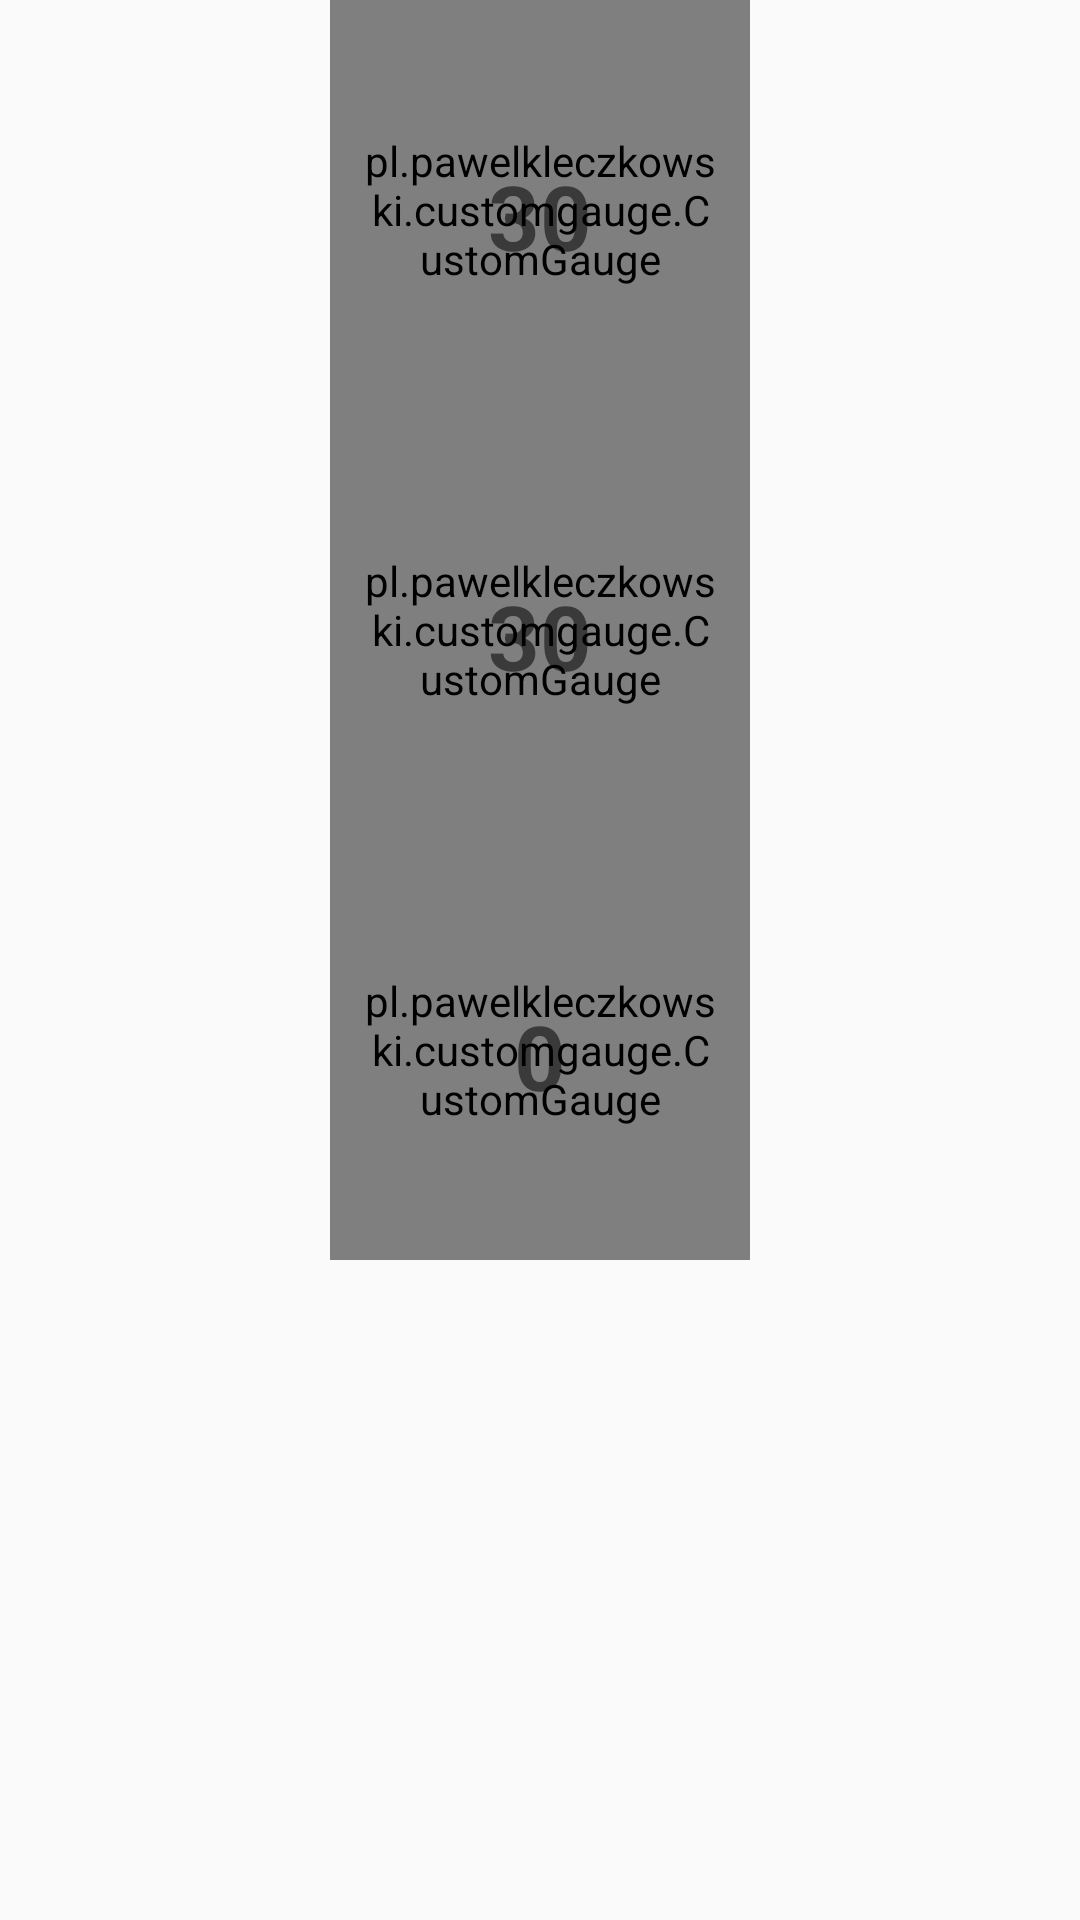

Write the Android layout XML for this screen, with the resource values it uses.
<!-- AndroidManifest.xml: application theme AppTheme -->
<!-- res/layout/activity_main.xml -->
<RelativeLayout xmlns:android="http://schemas.android.com/apk/res/android"
    xmlns:tools="http://schemas.android.com/tools"
    xmlns:app="http://schemas.android.com/apk/res-auto"
    android:layout_width="match_parent"
    android:layout_height="match_parent"
    tools:context=".MainActivity" >




    <pl.pawelkleczkowski.customgauge.CustomGauge
        android:id="@+id/gauge1"
        android:layout_width="140dp"
        android:layout_height="140dp"
        android:layout_centerHorizontal="true"
        android:paddingBottom="10dp"
        android:paddingLeft="10dp"
        android:paddingRight="10dp"
        android:paddingTop="10dp"
        app:gaugePointStartColor="@color/md_red_500"
        app:gaugePointEndColor="@color/md_red_500"

        app:gaugeStartAngle="135"
        app:gaugeStrokeCap="ROUND"
        app:gaugeStrokeColor="@color/md_grey_400"
        app:gaugeStrokeWidth="10dp"
        app:gaugeStartValue="0"
        app:gaugeEndValue="50"
        app:gaugeSweepAngle="270" />

    <TextView
        android:id="@+id/textView1"
        android:layout_width="wrap_content"
        android:layout_height="wrap_content"
        android:layout_alignBottom="@+id/gauge1"
        android:layout_centerHorizontal="true"
        android:layout_marginBottom="48dp"
        android:text="30"
        android:textSize="30dp"
        android:textStyle="bold" />

    <pl.pawelkleczkowski.customgauge.CustomGauge
        android:id="@+id/gauge2"
        android:layout_width="140dp"
        android:layout_height="140dp"
        android:layout_below="@+id/gauge1"
        android:layout_centerHorizontal="true"
        android:paddingBottom="10dp"
        android:paddingLeft="10dp"
        android:paddingRight="10dp"
        android:paddingTop="10dp"
        app:gaugePointEndColor="@color/md_blue_800"
        app:gaugePointStartColor="@color/md_red_300"

        app:gaugeStartAngle="135"
        app:gaugeStrokeCap="ROUND"
        app:gaugeStrokeColor="@color/md_grey_400"
        app:gaugeStrokeWidth="10dp"
        app:gaugeStartValue="0"
        app:gaugeEndValue="100"
        app:gaugeSweepAngle="270" />


    <TextView
        android:id="@+id/textView2"
        android:layout_width="wrap_content"
        android:layout_height="wrap_content"
        android:layout_alignBottom="@+id/gauge2"
        android:layout_centerHorizontal="true"
        android:layout_marginBottom="48dp"
        android:text="30"
        android:textSize="30dp"
        android:textStyle="bold" />

    <pl.pawelkleczkowski.customgauge.CustomGauge
        android:id="@+id/gauge3"
        android:layout_width="140dp"
        android:layout_height="140dp"
        android:layout_below="@+id/gauge2"
        android:layout_centerHorizontal="true"
        android:paddingBottom="10dp"
        android:paddingLeft="10dp"
        android:paddingRight="10dp"
        android:paddingTop="10dp"
        app:gaugePointEndColor="@color/md_blue_800"
        app:gaugePointStartColor="@color/md_blue_800"

        app:gaugeStartAngle="135"
        app:gaugeStrokeCap="ROUND"
        app:gaugeStrokeColor="@color/md_grey_400"
        app:gaugeStrokeWidth="10dp"
        app:gaugeStartValue="0"
        app:gaugeEndValue="100"
        app:gaugeSweepAngle="270" />

    <TextView
        android:id="@+id/textView3"
        android:layout_width="wrap_content"
        android:layout_height="wrap_content"
        android:layout_alignBottom="@+id/gauge3"
        android:layout_centerHorizontal="true"
        android:layout_marginBottom="48dp"
        android:text="0"
        android:textSize="30dp"
        android:textStyle="bold" />

</RelativeLayout>
<!-- resources referenced by this layout -->
<resources>
  <style name="AppTheme" parent="Theme.AppCompat.Light.DarkActionBar">
          
          <item name="colorPrimary">@color/md_red_600</item>
          <item name="colorPrimaryDark">@color/md_black_1000</item>
          <item name="colorAccent">@color/md_amber_50</item>
      </style>
</resources>
